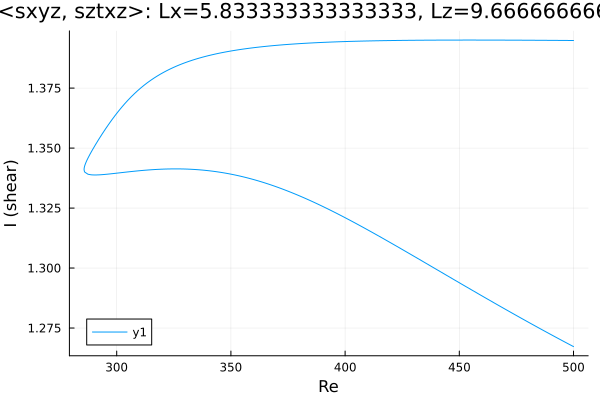

Values plotted in this chart, from the file beside it:
Re, shear
500.0, 1.395
499.7, 1.395
498.2, 1.395
496.8, 1.395
495.4, 1.395
494, 1.395
492.6, 1.395
491.2, 1.395
489.8, 1.395
488.3, 1.395
486.9, 1.395
485.5, 1.395
484.1, 1.395
482.7, 1.395
481.3, 1.395
479.9, 1.395
478.4, 1.395
477, 1.395
475.6, 1.395
474.2, 1.395
472.8, 1.395
471.4, 1.395
470, 1.395
468.5, 1.395
467.1, 1.395
465.7, 1.395
464.3, 1.395
462.9, 1.395
461.5, 1.395
460.1, 1.395
458.6, 1.395
457.2, 1.395
455.8, 1.395
454.4, 1.395
453, 1.395
451.6, 1.395
450.2, 1.395
448.7, 1.395
447.3, 1.395
445.9, 1.395
444.5, 1.395
443.1, 1.395
441.7, 1.395
440.3, 1.395
438.8, 1.395
437.4, 1.395
436, 1.395
434.6, 1.395
433.2, 1.395
431.8, 1.395
430.4, 1.395
428.9, 1.395
427.5, 1.395
426.1, 1.395
424.7, 1.395
423.3, 1.395
421.9, 1.395
420.5, 1.395
419, 1.395
417.6, 1.395
... 311 more rows
